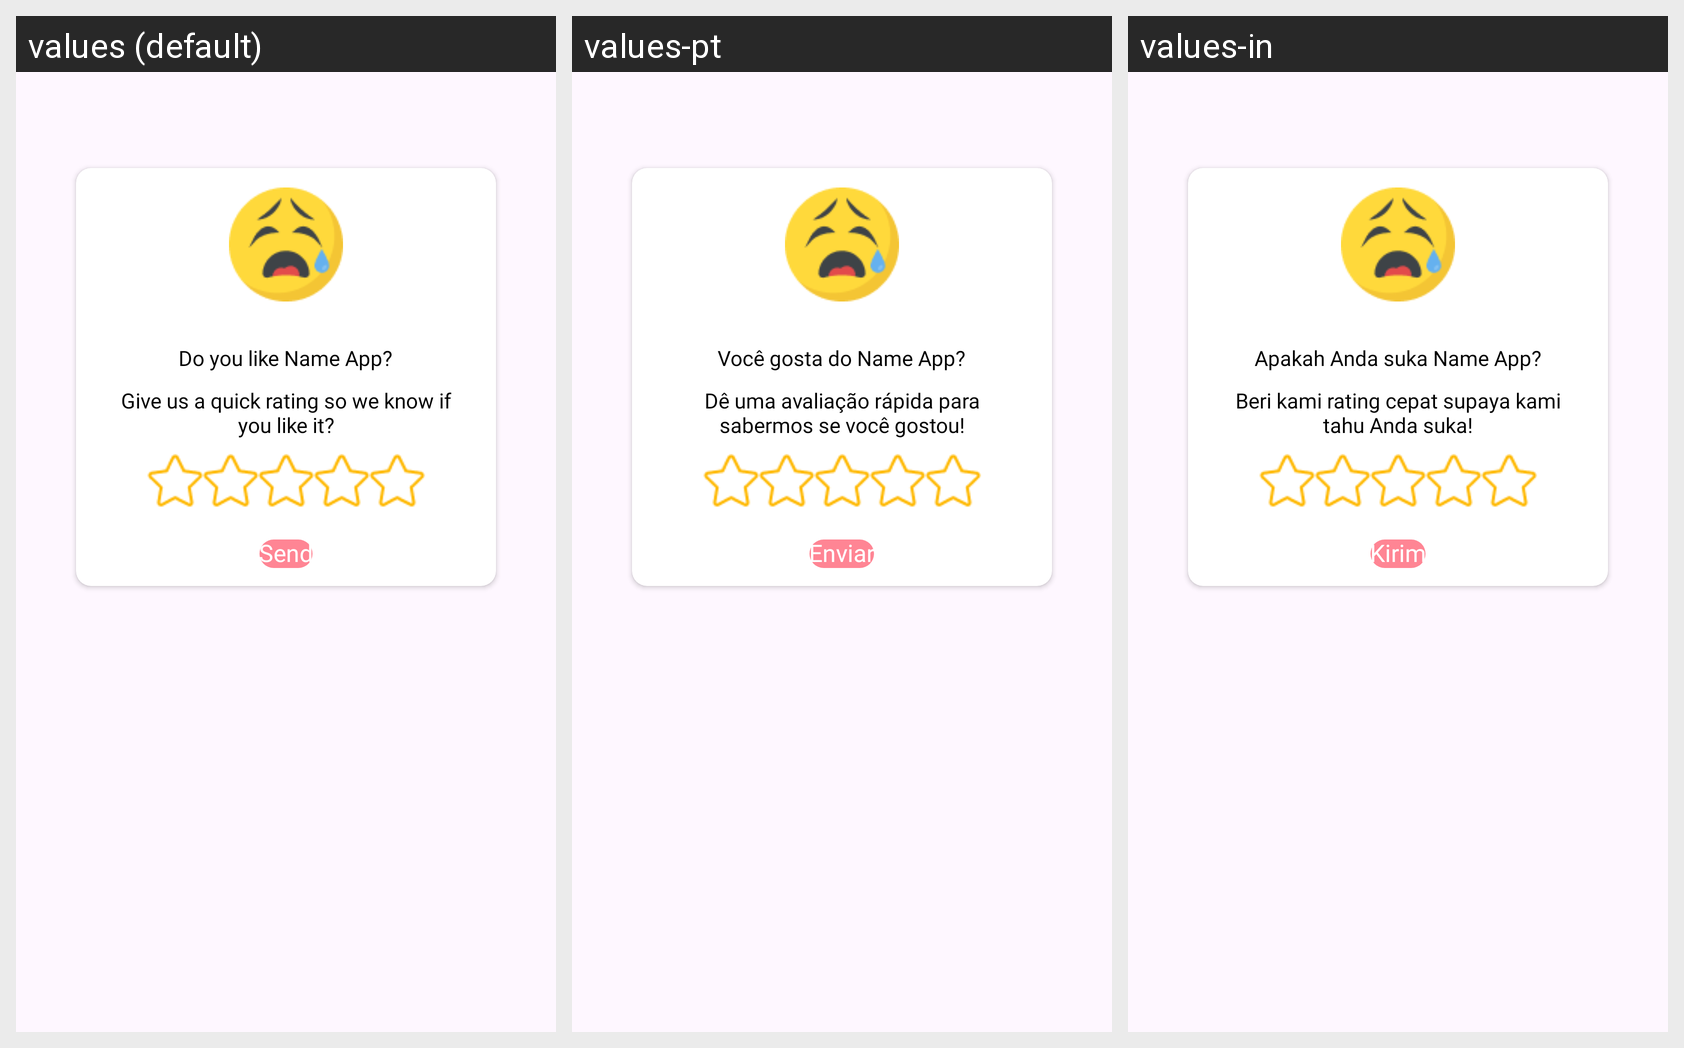

Locale-by-locale string values for the Android screen shown in this grid:
Android screen res/layout/dialog_rating.xml rendered under 3 locales, left to right: values (default), values-pt, values-in. Device: Nexus 5 (rendered at 1080×1920; each locale shown at half size, 540×960, under a caption strip naming it); theme Theme.HD_camera.
Other locales in the repository, not shown: values-de, values-es, values-fr, values-hi, values-ja, values-vi.
Strings drawn on this screen, with the default value and each locale's value (text and hints the layout hard-codes, and strings that could not be matched under every locale, appear in the picture but are not listed):

do_you_like_name_app
  values: Do you like Name App?
  values-pt: Você gosta do Name App?
  values-in: Apakah Anda suka Name App?

give_us_a_quick_rating_so_we_know_if_you_like_it
  values: Give us a quick rating so we know if you like it?
  values-pt: Dê uma avaliação rápida para sabermos se você gostou!
  values-in: Beri kami rating cepat supaya kami tahu Anda suka!

send
  values: Send
  values-pt: Enviar
  values-in: Kirim
